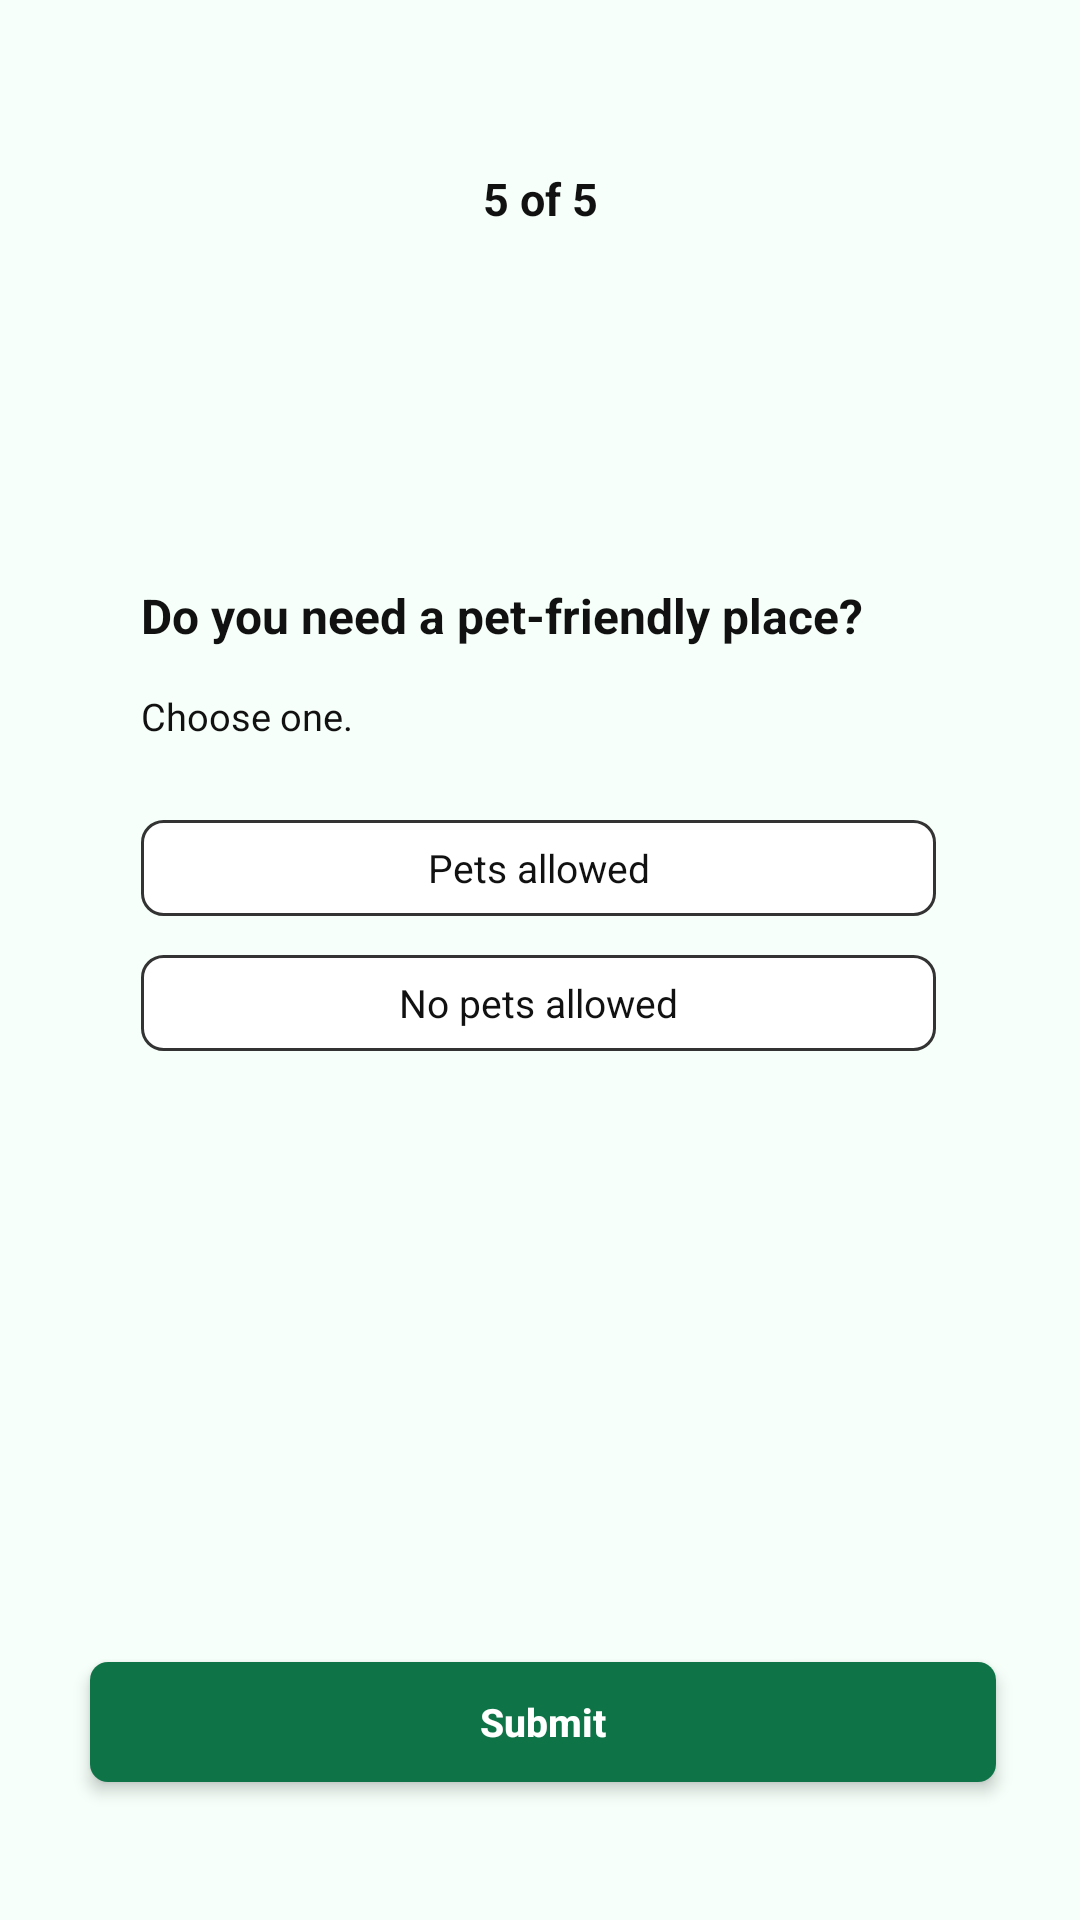

The Android layout XML behind this screen, and the referenced resources:
<!-- AndroidManifest.xml: application theme Theme.Aptly -->
<!-- res/layout/activity_pets.xml -->
<?xml version="1.0" encoding="utf-8"?>
<LinearLayout xmlns:android="http://schemas.android.com/apk/res/android"
    android:layout_width="match_parent"
    android:layout_height="match_parent"
    android:background="@color/background"
    android:orientation="vertical">

    
    <TextView
        android:layout_width="match_parent"
        android:layout_height="wrap_content"
        android:layout_marginTop="56dp"
        android:gravity="center"
        android:text="5 of 5"
        android:textColor="@color/text_black"
        android:textSize="15sp"
        android:textStyle="bold" />

    <ScrollView
        android:layout_width="match_parent"
        android:layout_height="0dp"
        android:layout_weight="1">

        <LinearLayout
            android:layout_width="match_parent"
            android:layout_height="wrap_content"
            android:orientation="vertical"
            android:paddingStart="47dp"
            android:paddingTop="118dp"
            android:paddingEnd="48dp">

            
            <TextView
                android:layout_width="match_parent"
                android:layout_height="wrap_content"
                android:text="Do you need a pet-friendly place?"
                android:textColor="@color/text_black"
                android:textSize="16sp"
                android:textStyle="bold" />

            
            <TextView
                android:layout_width="match_parent"
                android:layout_height="wrap_content"
                android:layout_marginTop="14dp"
                android:text="Choose one."
                android:textColor="@color/text_black"
                android:textSize="12.5sp" />

            
            <TextView
                android:id="@+id/option_pets_allowed"
                android:layout_width="match_parent"
                android:layout_height="32dp"
                android:layout_marginTop="26dp"
                android:background="@drawable/bg_option"
                android:clickable="true"
                android:focusable="true"
                android:gravity="center"
                android:text="Pets allowed"
                android:textColor="@color/text_black"
                android:textSize="13sp" />

            <TextView
                android:id="@+id/option_no_pets"
                android:layout_width="match_parent"
                android:layout_height="32dp"
                android:layout_marginTop="13dp"
                android:background="@drawable/bg_option"
                android:clickable="true"
                android:focusable="true"
                android:gravity="center"
                android:text="No pets allowed"
                android:textColor="@color/text_black"
                android:textSize="13sp" />
        </LinearLayout>
    </ScrollView>

    
    <Button
        android:id="@+id/btn_submit"
        style="@style/Aptly.Button"
        android:layout_width="match_parent"
        android:layout_height="40dp"
        android:layout_marginStart="30dp"
        android:layout_marginEnd="28dp"
        android:layout_marginBottom="46dp"
        android:text="Submit"
        android:textSize="13sp" />
</LinearLayout>
<!-- resources referenced by this layout -->
<resources>
  <color name="background">#F6FFF9</color>
  <color name="text_black">#111111</color>
  <!-- drawable bg_option (drawable) -->
  <?xml version="1.0" encoding="utf-8"?>
  <selector xmlns:android="http://schemas.android.com/apk/res/android">
      
      <item android:state_selected="true">
          <shape>
              <solid android:color="#E3F2EA" />
              <stroke android:width="1.5dp" android:color="@color/button_green" />
              <corners android:radius="7dp" />
          </shape>
      </item>
      
      <item>
          <shape>
              <solid android:color="#FFFFFF" />
              <stroke android:width="1dp" android:color="#333333" />
              <corners android:radius="7dp" />
          </shape>
      </item>
  </selector>
  <style name="Aptly.Button">
          <item name="android:layout_width">match_parent</item>
          <item name="android:layout_height">42dp</item>
          <item name="android:background">@drawable/bg_button</item>
          <item name="android:elevation">3dp</item>
          <item name="android:stateListAnimator">@null</item>
          <item name="android:textAllCaps">false</item>
          <item name="android:textColor">@color/white</item>
          <item name="android:textSize">12sp</item>
          <item name="android:textStyle">bold</item>
      </style>
  <style name="Theme.Aptly" parent="android:Theme.Material.Light.NoActionBar">
          <item name="android:colorPrimary">@color/button_green</item>
          <item name="android:colorAccent">@color/button_green</item>
          <item name="android:windowBackground">@color/background</item>
          <item name="android:statusBarColor">@color/background</item>
          <item name="android:navigationBarColor">@color/background</item>
          <item name="android:windowLightStatusBar">true</item>
          <item name="android:textColorPrimary">@color/text_black</item>
      </style>
  <color name="button_green">#0E7448</color>
  <!-- drawable bg_button (drawable) -->
  <?xml version="1.0" encoding="utf-8"?>
  <ripple xmlns:android="http://schemas.android.com/apk/res/android" android:color="#33FFFFFF">
      <item>
          <shape>
              <solid android:color="@color/button_green" />
              <corners android:radius="6dp" />
          </shape>
      </item>
  </ripple>
  <color name="white">#FFFFFF</color>
</resources>
